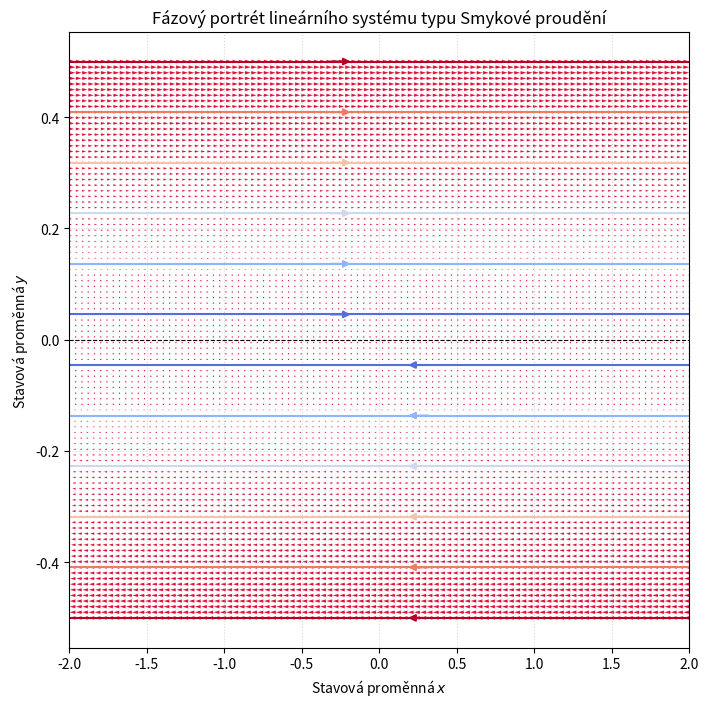

Write the Python code that produced this figure.
# Vykresli fazovy portrety typu Smykove proudeni
# nad primkou je tok jednim smerem a pod osou opacnym smerem

# Matice J = ([[0,1],[0,0]])

import numpy as np
import matplotlib.pyplot as plt

def soustava(x,y):
    dx = y 
    dy = np.zeros_like(y) # protoze ma byt 0 a vysledek je prazdny graf
    return dx, dy 

# Vytvoření mříže bodů ve fázovém prostoru
x = np.linspace(-2, 2, 100)
y = np.linspace(-0.5, 0.5, 100)
X, Y = np.meshgrid(x, y)

# Výpočet rychlostí (vektorů) v každém bodě
dX, dY = soustava(X, Y)

plt.figure(figsize=(8, 8))
rychlost = np.sqrt(dX**2 + dY**2)
plt.streamplot(X, Y, dX, dY, color=rychlost, cmap='coolwarm', density=0.4, linewidth=1.5)
# streamplot - trajektorie se sipkami smeru

# Vykreslení stabilního pole šipek
plt.quiver(X, Y, dX, dY, color='crimson', scale=50)

# Cisteni grafu
plt.axhline(0, color='black', linewidth=0.8, linestyle='--')
plt.xlabel('Stavová proměnná $x$')
plt.ylabel('Stavová proměnná $y$')
plt.title('Fázový portrét lineárního systému typu Smykové proudění', fontsize=12)
plt.grid(True, linestyle=':', alpha=0.5)

plt.show()
